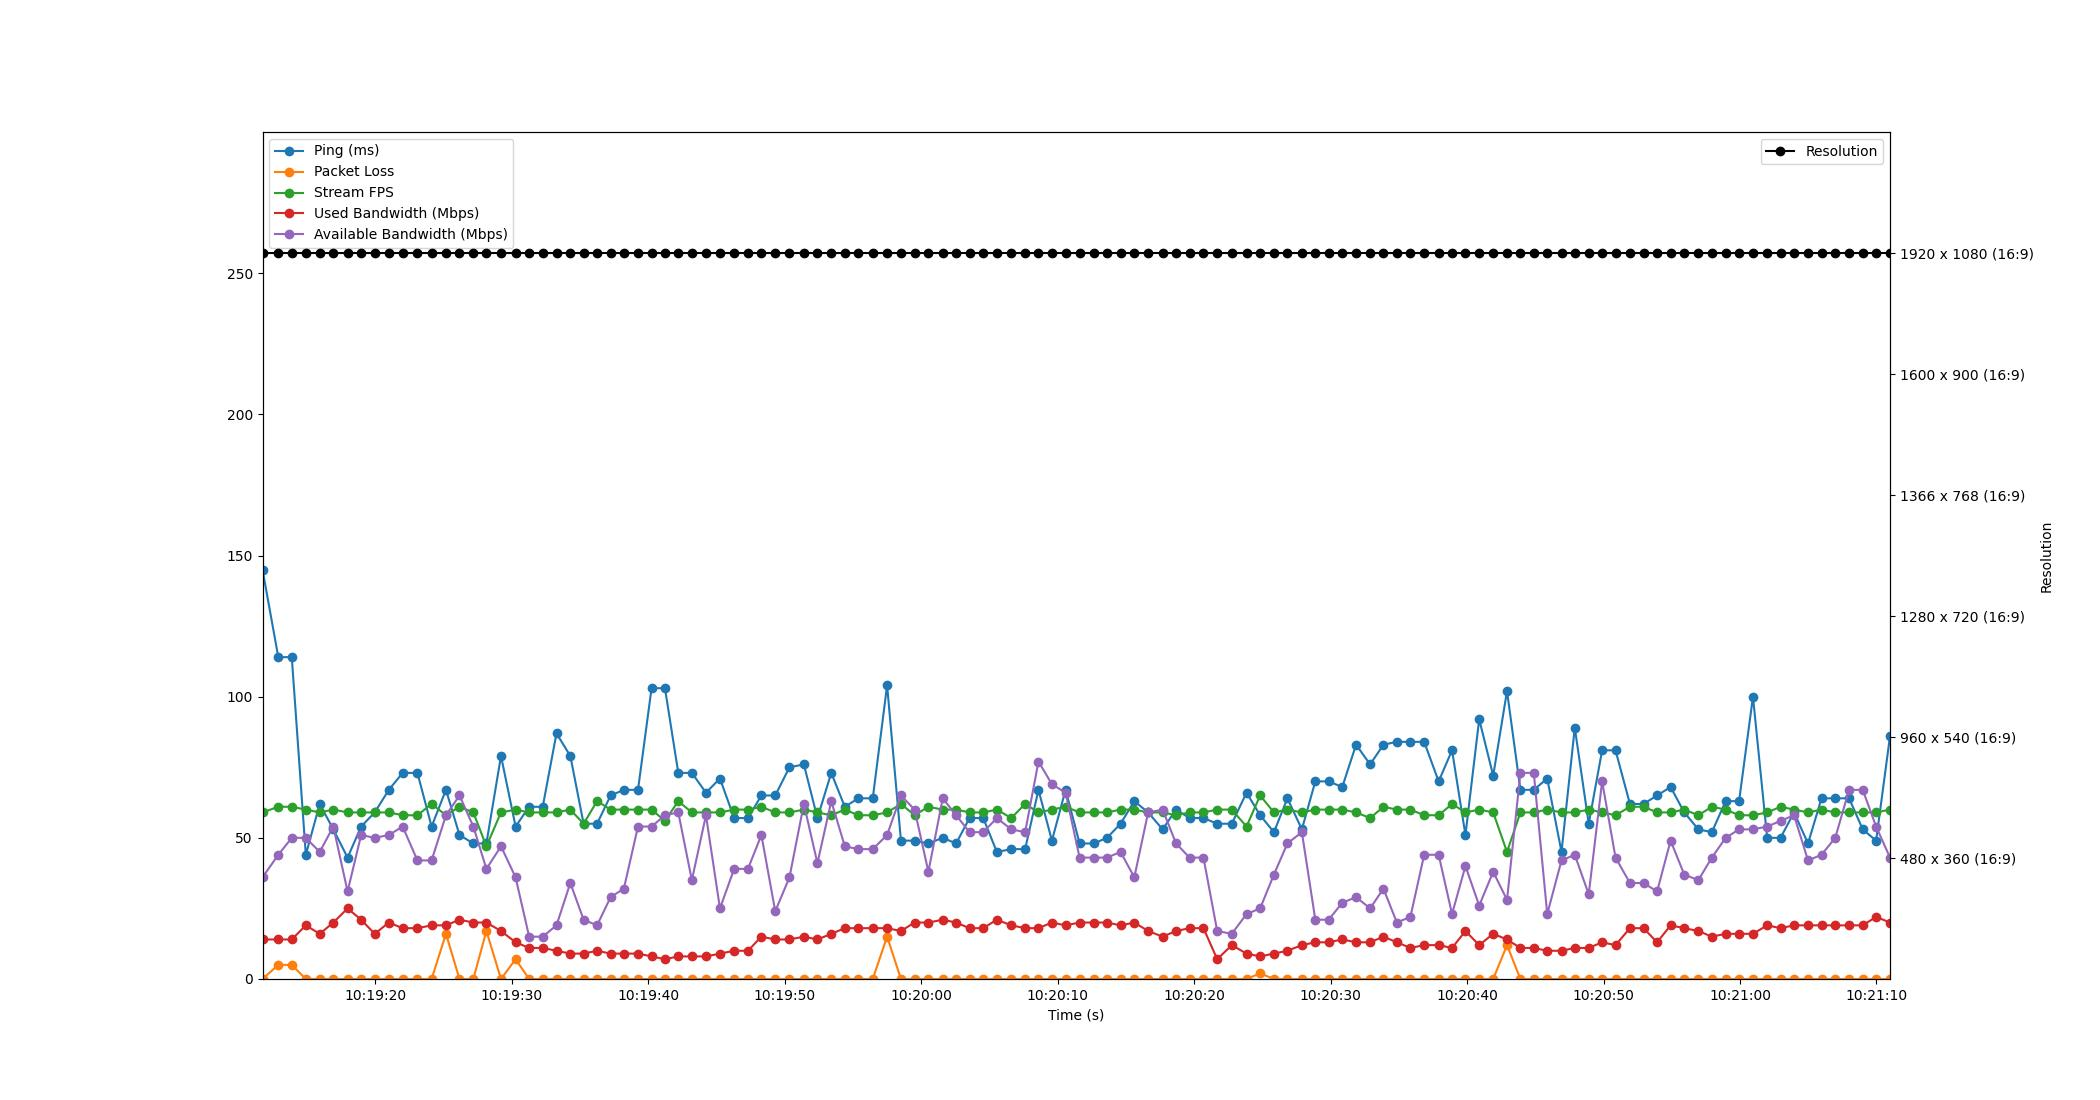

The file beside this chart, header and first rows:
Time, Timestamp, Ping, Packet Loss, Stream FPS, Used Bandwidth, Resolution, Available Bandwidth
2.1457672119140625e-06, 2023-07-11 10:19:11.736890, 145, 0, 59, 14, 1920 x 1080 (16:9), 36
1.158, 2023-07-11 10:19:12.894487, 114, 5, 61, 14, 1920 x 1080 (16:9), 44
2.145, 2023-07-11 10:19:13.881975, 114, 5, 61, 14, 1920 x 1080 (16:9), 50
3.174, 2023-07-11 10:19:14.910490, 44, 0, 60, 19, 1920 x 1080 (16:9), 50
4.194, 2023-07-11 10:19:15.930521, 62, 0, 59, 16, 1920 x 1080 (16:9), 45
5.189, 2023-07-11 10:19:16.926126, 53, 0, 60, 20, 1920 x 1080 (16:9), 54
6.235, 2023-07-11 10:19:17.971522, 43, 0, 59, 25, 1920 x 1080 (16:9), 31
7.227, 2023-07-11 10:19:18.964182, 54, 0, 59, 21, 1920 x 1080 (16:9), 51
8.222, 2023-07-11 10:19:19.958485, 59, 0, 59, 16, 1920 x 1080 (16:9), 50
9.259, 2023-07-11 10:19:20.995625, 67, 0, 59, 20, 1920 x 1080 (16:9), 51
10.27, 2023-07-11 10:19:22.005723, 73, 0, 58, 18, 1920 x 1080 (16:9), 54
11.35, 2023-07-11 10:19:23.088713, 73, 0, 58, 18, 1920 x 1080 (16:9), 42
12.39, 2023-07-11 10:19:24.128160, 54, 0, 62, 19, 1920 x 1080 (16:9), 42
13.44, 2023-07-11 10:19:25.180727, 67, 16, 58, 19, 1920 x 1080 (16:9), 58
14.43, 2023-07-11 10:19:26.171637, 51, 0, 61, 21, 1920 x 1080 (16:9), 65
15.45, 2023-07-11 10:19:27.185400, 48, 0, 59, 20, 1920 x 1080 (16:9), 54
16.41, 2023-07-11 10:19:28.142503, 48, 17, 47, 20, 1920 x 1080 (16:9), 39
17.48, 2023-07-11 10:19:29.213607, 79, 0, 59, 17, 1920 x 1080 (16:9), 47
18.54, 2023-07-11 10:19:30.281401, 54, 7, 60, 13, 1920 x 1080 (16:9), 36
19.54, 2023-07-11 10:19:31.276296, 61, 0, 59, 11, 1920 x 1080 (16:9), 15
20.53, 2023-07-11 10:19:32.270506, 61, 0, 59, 11, 1920 x 1080 (16:9), 15
21.54, 2023-07-11 10:19:33.279971, 87, 0, 59, 10, 1920 x 1080 (16:9), 19
22.56, 2023-07-11 10:19:34.292594, 79, 0, 60, 9, 1920 x 1080 (16:9), 34
23.53, 2023-07-11 10:19:35.265757, 55, 0, 55, 9, 1920 x 1080 (16:9), 21
24.52, 2023-07-11 10:19:36.253240, 55, 0, 63, 10, 1920 x 1080 (16:9), 19
25.51, 2023-07-11 10:19:37.244075, 65, 0, 60, 9, 1920 x 1080 (16:9), 29
26.48, 2023-07-11 10:19:38.216068, 67, 0, 60, 9, 1920 x 1080 (16:9), 32
27.51, 2023-07-11 10:19:39.251427, 67, 0, 60, 9, 1920 x 1080 (16:9), 54
28.51, 2023-07-11 10:19:40.245826, 103, 0, 60, 8, 1920 x 1080 (16:9), 54
29.49, 2023-07-11 10:19:41.226515, 103, 0, 56, 7, 1920 x 1080 (16:9), 58
30.47, 2023-07-11 10:19:42.204278, 73, 0, 63, 8, 1920 x 1080 (16:9), 59
31.46, 2023-07-11 10:19:43.196916, 73, 0, 59, 8, 1920 x 1080 (16:9), 35
32.5, 2023-07-11 10:19:44.232071, 66, 0, 59, 8, 1920 x 1080 (16:9), 58
33.52, 2023-07-11 10:19:45.257135, 71, 0, 59, 9, 1920 x 1080 (16:9), 25
34.56, 2023-07-11 10:19:46.297618, 57, 0, 60, 10, 1920 x 1080 (16:9), 39
35.57, 2023-07-11 10:19:47.308402, 57, 0, 60, 10, 1920 x 1080 (16:9), 39
36.56, 2023-07-11 10:19:48.292212, 65, 0, 61, 15, 1920 x 1080 (16:9), 51
37.57, 2023-07-11 10:19:49.308938, 65, 0, 59, 14, 1920 x 1080 (16:9), 24
38.61, 2023-07-11 10:19:50.350498, 75, 0, 59, 14, 1920 x 1080 (16:9), 36
39.67, 2023-07-11 10:19:51.406128, 76, 0, 60, 15, 1920 x 1080 (16:9), 62
40.66, 2023-07-11 10:19:52.399658, 57, 0, 59, 14, 1920 x 1080 (16:9), 41
41.68, 2023-07-11 10:19:53.412697, 73, 0, 58, 16, 1920 x 1080 (16:9), 63
42.67, 2023-07-11 10:19:54.406480, 61, 0, 60, 18, 1920 x 1080 (16:9), 47
43.66, 2023-07-11 10:19:55.400485, 64, 0, 58, 18, 1920 x 1080 (16:9), 46
44.72, 2023-07-11 10:19:56.453246, 64, 0, 58, 18, 1920 x 1080 (16:9), 46
45.77, 2023-07-11 10:19:57.504768, 104, 15, 59, 18, 1920 x 1080 (16:9), 51
46.78, 2023-07-11 10:19:58.518497, 49, 0, 62, 17, 1920 x 1080 (16:9), 65
47.78, 2023-07-11 10:19:59.521181, 49, 0, 58, 20, 1920 x 1080 (16:9), 60
48.79, 2023-07-11 10:20:00.530485, 48, 0, 61, 20, 1920 x 1080 (16:9), 38
49.85, 2023-07-11 10:20:01.582508, 50, 0, 60, 21, 1920 x 1080 (16:9), 64
50.83, 2023-07-11 10:20:02.563489, 48, 0, 60, 20, 1920 x 1080 (16:9), 58
51.81, 2023-07-11 10:20:03.542544, 57, 0, 59, 18, 1920 x 1080 (16:9), 52
52.81, 2023-07-11 10:20:04.548029, 57, 0, 59, 18, 1920 x 1080 (16:9), 52
53.81, 2023-07-11 10:20:05.546646, 45, 0, 60, 21, 1920 x 1080 (16:9), 57
54.87, 2023-07-11 10:20:06.603978, 46, 0, 57, 19, 1920 x 1080 (16:9), 53
55.88, 2023-07-11 10:20:07.618536, 46, 0, 62, 18, 1920 x 1080 (16:9), 52
56.86, 2023-07-11 10:20:08.595501, 67, 0, 59, 18, 1920 x 1080 (16:9), 77
57.85, 2023-07-11 10:20:09.582501, 49, 0, 60, 20, 1920 x 1080 (16:9), 69
58.85, 2023-07-11 10:20:10.582491, 67, 0, 61, 19, 1920 x 1080 (16:9), 66
59.87, 2023-07-11 10:20:11.610122, 48, 0, 59, 20, 1920 x 1080 (16:9), 43
... 59 more rows
